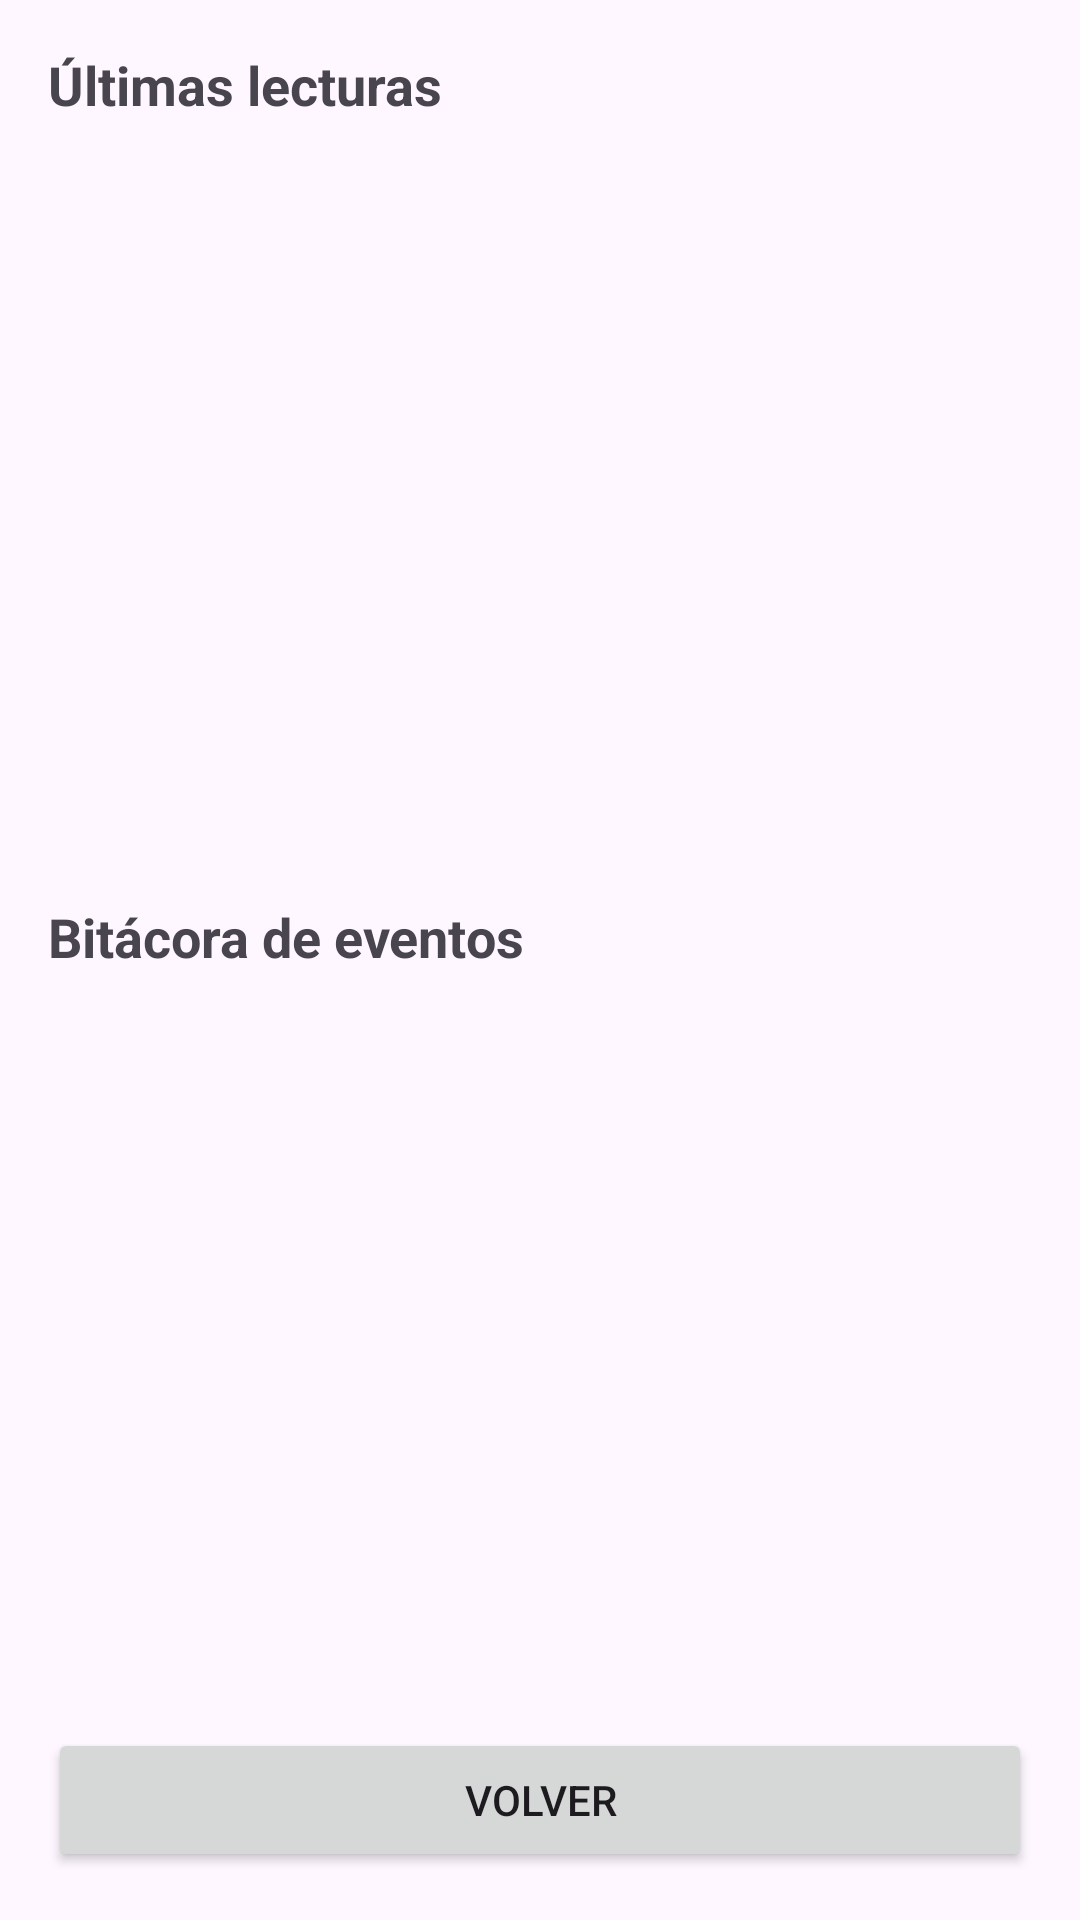

Write the Android layout XML for this screen, with the resource values it uses.
<!-- AndroidManifest.xml: application theme Theme.Habitacion -->
<!-- res/layout/activity_history.xml -->
<?xml version="1.0" encoding="utf-8"?>
<LinearLayout xmlns:android="http://schemas.android.com/apk/res/android"
    android:layout_width="match_parent" android:layout_height="match_parent"
    android:orientation="vertical" android:padding="16dp">
    <TextView android:text="Últimas lecturas" android:textStyle="bold" android:textSize="18sp"
        android:layout_width="wrap_content" android:layout_height="wrap_content" />
    <ListView android:id="@+id/lvReadings" android:layout_width="match_parent"
        android:layout_height="0dp" android:layout_weight="1" />
    <TextView android:text="Bitácora de eventos" android:textStyle="bold" android:textSize="18sp"
        android:layout_width="wrap_content" android:layout_height="wrap_content" android:layout_marginTop="8dp" />
    <ListView android:id="@+id/lvEvents" android:layout_width="match_parent"
        android:layout_height="0dp" android:layout_weight="1" />
    <Button android:id="@+id/btnBack" android:layout_width="match_parent" android:layout_height="wrap_content" android:text="Volver" />
</LinearLayout>
<!-- resources referenced by this layout -->
<resources>
  <style name="Theme.Habitacion" parent="Theme.Material3.DayNight.NoActionBar" />
</resources>
